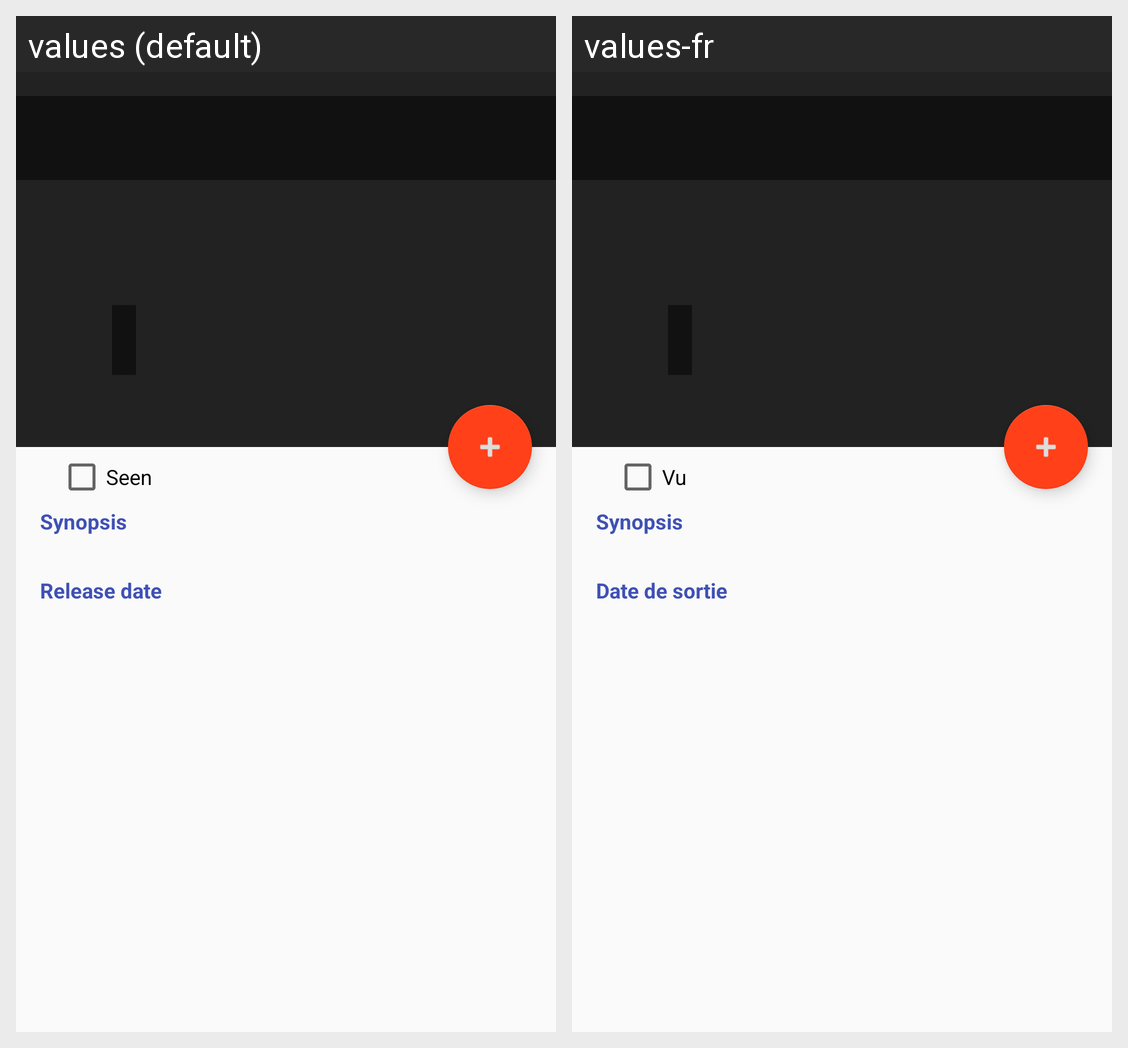

Strings drawn on this Android screen and how each of the app's shown locales translates them:
Android screen res/layout/activity_movie_detail.xml rendered under 2 locales, left to right: values (default), values-fr. Device: Nexus 5 (rendered at 1080×1920; each locale shown at half size, 540×960, under a caption strip naming it); theme AppTheme.NoActionBarTranslucent.
Strings drawn on this screen, with the default value and each locale's value (text and hints the layout hard-codes, and strings that could not be matched under every locale, appear in the picture but are not listed):

seen
  values: Seen
  values-fr: Vu

synopsis
  values: Synopsis
  values-fr: Synopsis

release_date
  values: Release date
  values-fr: Date de sortie
